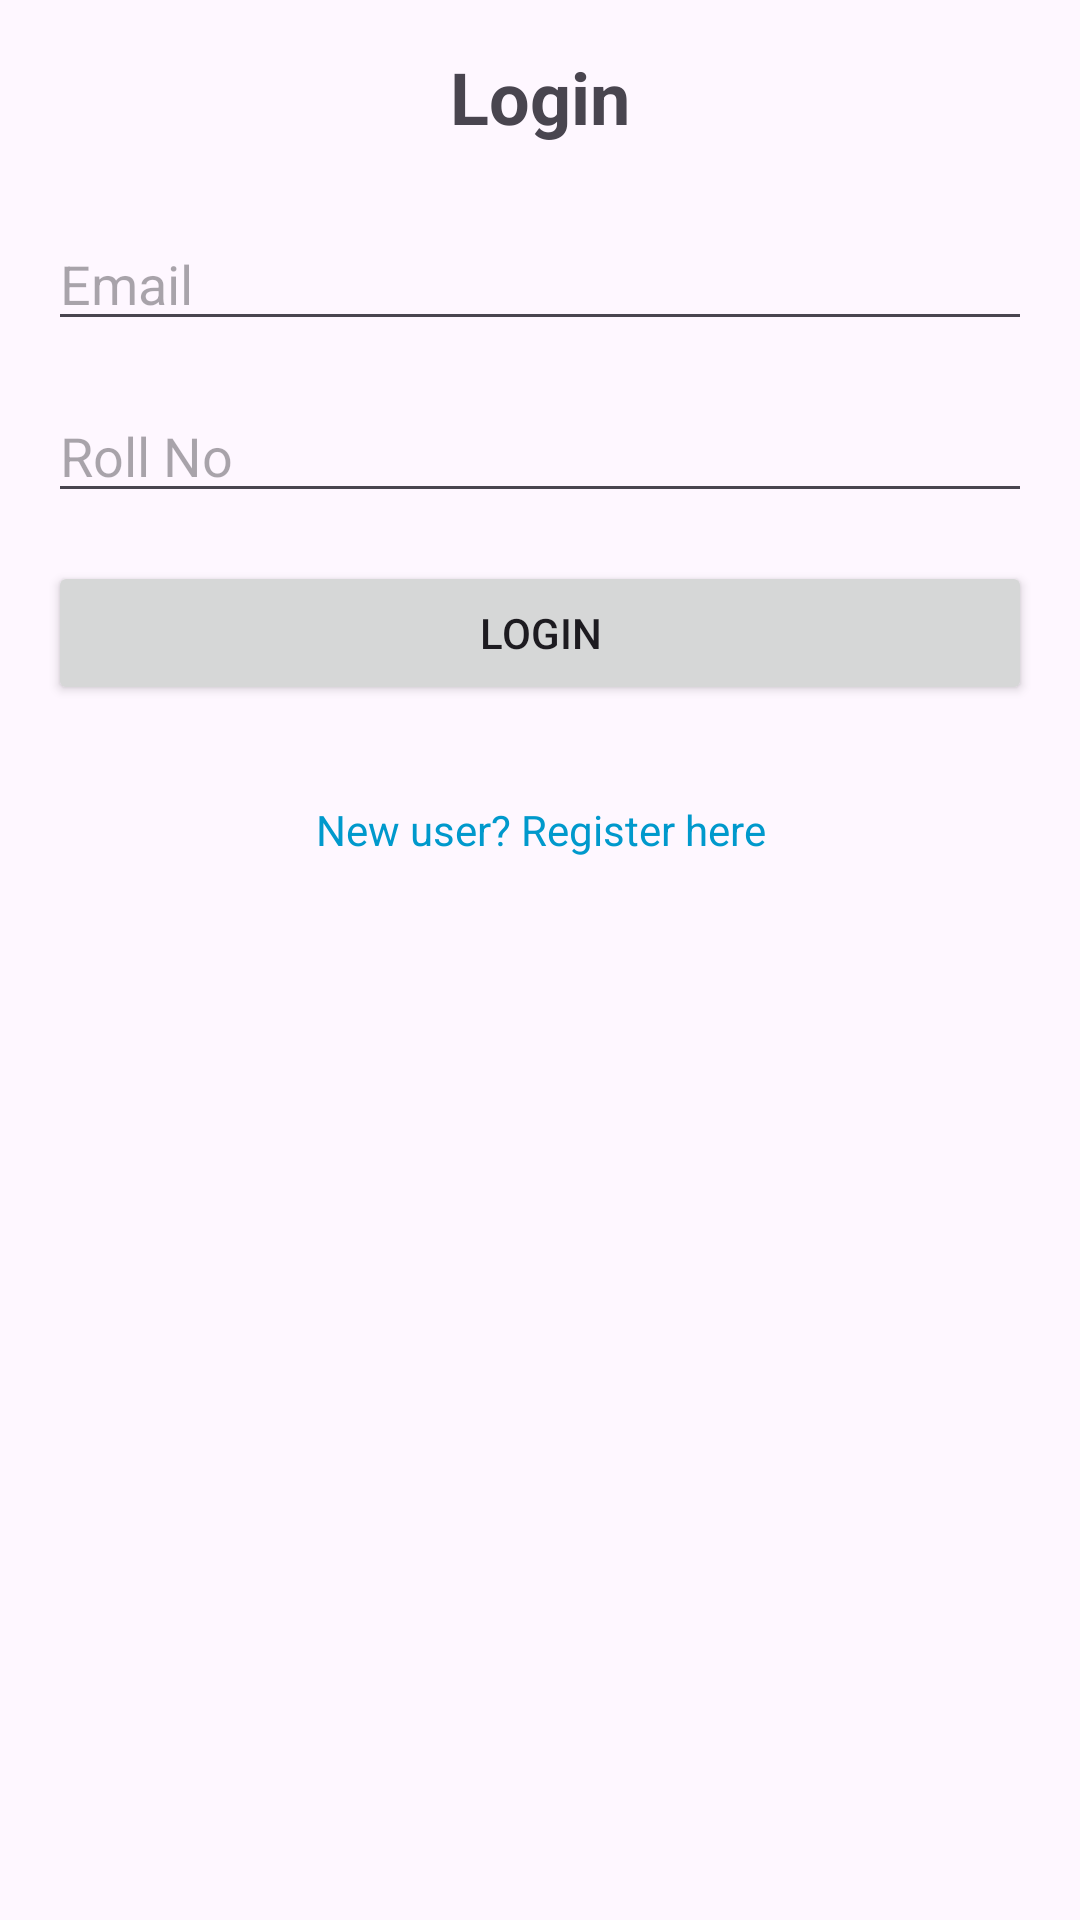

Here is an Android app screen rendered from its layout file. Give the layout XML and the strings, colors and styles it references.
<!-- AndroidManifest.xml: application theme Theme.FirebaseApplication2 -->
<!-- res/layout/activity_login.xml -->
<LinearLayout
    xmlns:android="http://schemas.android.com/apk/res/android"
    android:layout_width="match_parent"
    android:layout_height="match_parent"
    android:orientation="vertical"
    android:padding="16dp">

    
    <TextView
        android:layout_width="wrap_content"
        android:layout_height="wrap_content"
        android:text="Login"
        android:textSize="24sp"
        android:textStyle="bold"
        android:gravity="center"
        android:layout_gravity="center_horizontal"
        android:layout_marginBottom="24dp" />

    
    <EditText
        android:id="@+id/emailEditText"
        android:layout_width="match_parent"
        android:layout_height="wrap_content"
        android:hint="Email"
        android:inputType="textEmailAddress"
        android:layout_marginBottom="16dp" />

    
    <EditText
        android:id="@+id/rollNoEditText"
        android:layout_width="match_parent"
        android:layout_height="wrap_content"
        android:hint="Roll No"
        android:inputType="text"
        android:layout_marginBottom="16dp" />

    
    <Button
        android:id="@+id/loginButton"
        android:layout_width="match_parent"
        android:layout_height="wrap_content"
        android:text="Login"
        android:layout_marginBottom="16dp" />

    
    <TextView
        android:id="@+id/registerTextView"
        android:layout_width="wrap_content"
        android:layout_height="wrap_content"
        android:text="New user? Register here"
        android:textColor="@android:color/holo_blue_dark"
        android:gravity="center"
        android:layout_gravity="center_horizontal"
        android:clickable="true"
        android:layout_marginTop="16dp" />
</LinearLayout>
<!-- resources referenced by this layout -->
<resources>
  <style name="Theme.FirebaseApplication2" parent="Base.Theme.FirebaseApplication2" />
  <style name="Base.Theme.FirebaseApplication2" parent="Theme.Material3.DayNight.NoActionBar">
          
          
      </style>
</resources>
